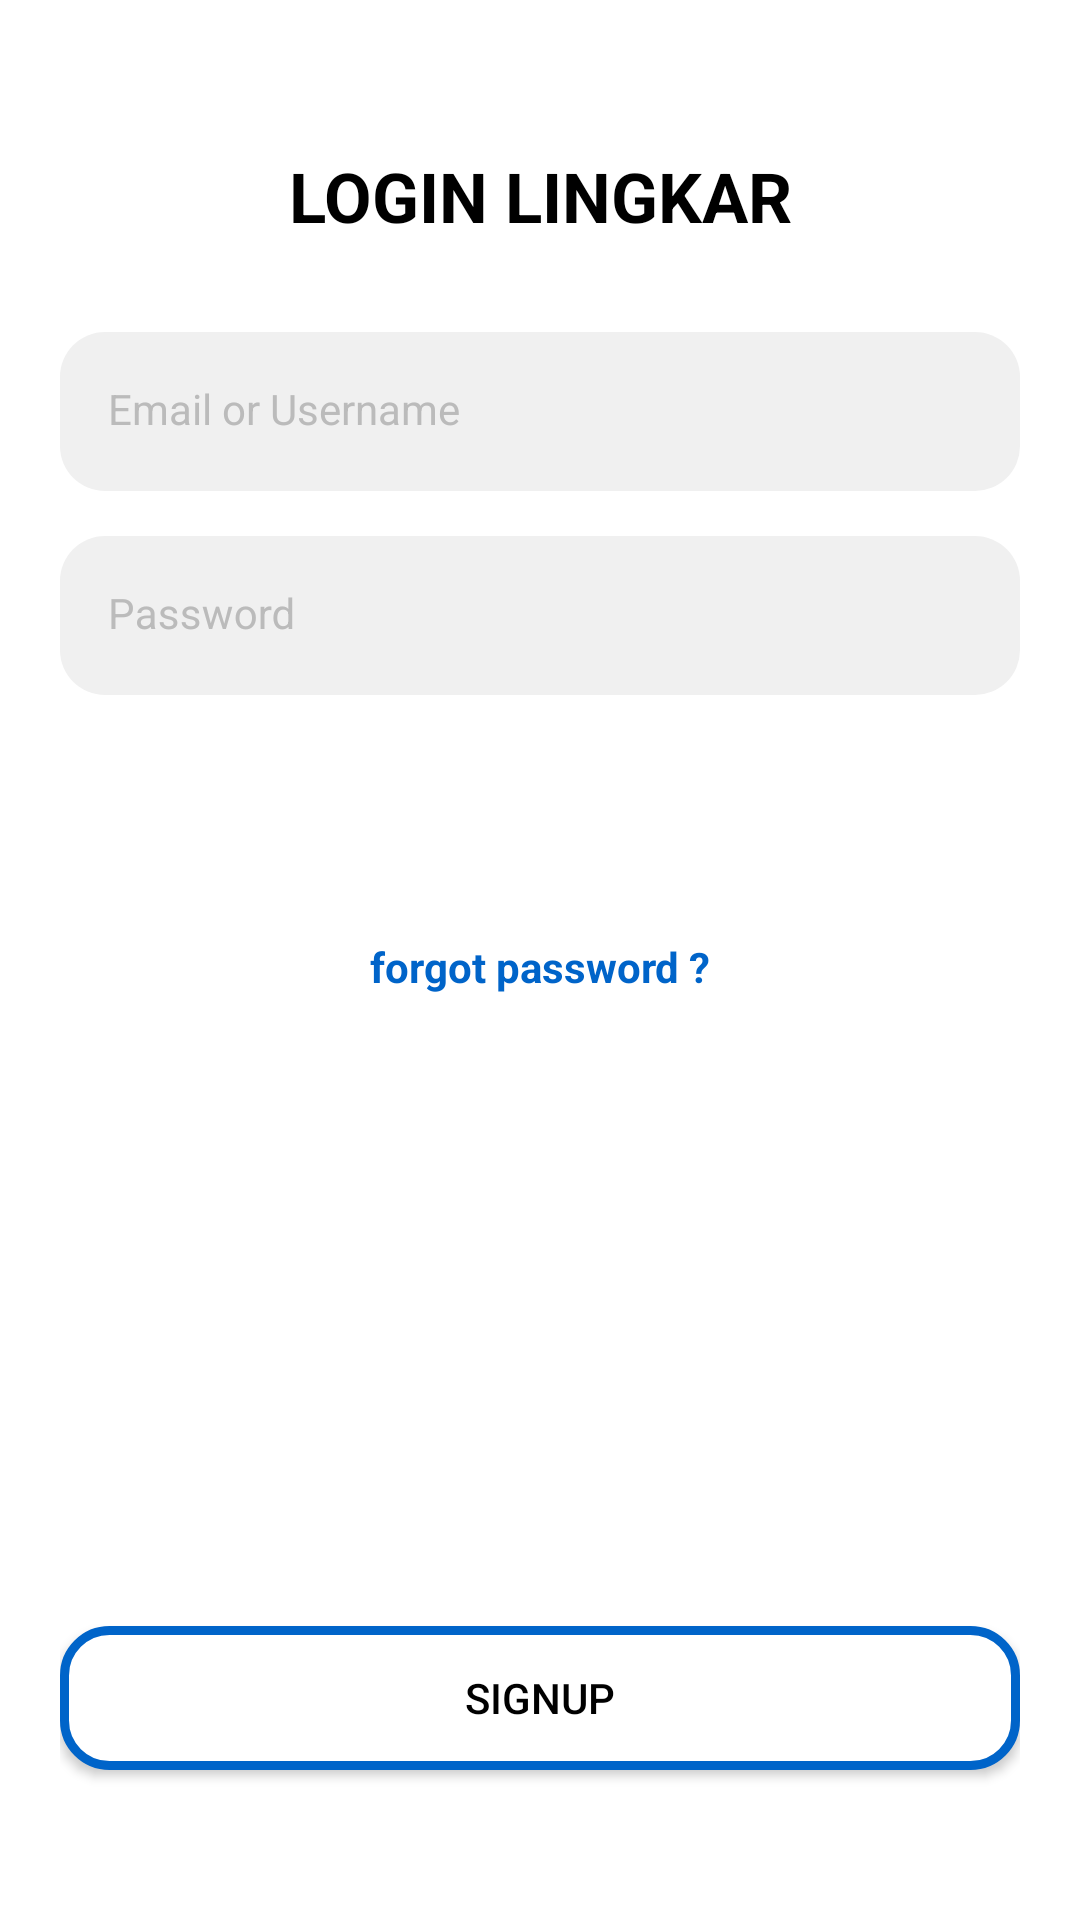

Reconstruct the res/layout file that produces this screen, plus the resources it refers to.
<!-- AndroidManifest.xml: application theme Theme.LingkarApp -->
<!-- res/layout/activity_login.xml -->
<?xml version="1.0" encoding="utf-8"?>
<androidx.constraintlayout.widget.ConstraintLayout xmlns:android="http://schemas.android.com/apk/res/android"
    xmlns:app="http://schemas.android.com/apk/res-auto"
    xmlns:tools="http://schemas.android.com/tools"
    android:layout_width="match_parent"
    android:layout_height="match_parent"
    tools:context=".LoginActivity"
    android:padding="20dp">

    <TextView
        android:id="@+id/login_title"
        android:layout_width="match_parent"
        android:layout_height="wrap_content"
        android:layout_marginTop="30dp"
        android:text="@string/login_title"
        android:textAlignment="center"
        android:textColor="@color/black"
        android:textStyle="bold"
        android:textSize="23dp"
        app:layout_constraintTop_toTopOf="parent" />

    <com.google.android.material.textfield.TextInputLayout
        android:id="@+id/input_email"
        style="@style/TextInputLayout"
        android:layout_marginTop="30dp"
        android:layout_width="match_parent"
        android:layout_height="wrap_content"
        android:hint="@string/username_hint"
        app:layout_constraintEnd_toEndOf="parent"
        app:layout_constraintStart_toStartOf="parent"
        app:layout_constraintTop_toBottomOf="@+id/login_title">

        <com.google.android.material.textfield.TextInputEditText
            android:id="@+id/text_email"
            style="@style/TextInputEditText"
            android:layout_width="match_parent"
            android:layout_height="match_parent" />
    </com.google.android.material.textfield.TextInputLayout>

    <com.google.android.material.textfield.TextInputLayout
        android:id="@+id/input_password"
        style="@style/TextInputLayout"
        android:layout_width="match_parent"
        android:layout_height="wrap_content"
        android:layout_marginTop="15dp"
        android:hint="@string/password_hint"
        app:layout_constraintEnd_toEndOf="parent"
        app:layout_constraintStart_toStartOf="parent"
        app:layout_constraintTop_toBottomOf="@+id/input_email">

        <com.google.android.material.textfield.TextInputEditText
            android:id="@+id/text_password"
            style="@style/TextInputEditText"
            android:layout_width="match_parent"
            android:layout_height="match_parent"
            android:inputType="textPassword" />
    </com.google.android.material.textfield.TextInputLayout>

    <androidx.appcompat.widget.AppCompatButton
        android:id="@+id/btn_login"
        style="@style/ButtonGrey"
        android:layout_width="match_parent"
        android:layout_height="wrap_content"
        android:layout_marginTop="15dp"
        android:text="@string/login_btn_text"
        app:layout_constraintEnd_toEndOf="parent"
        app:layout_constraintStart_toStartOf="parent"
        app:layout_constraintTop_toBottomOf="@+id/input_password" />

    <TextView
        android:id="@+id/forgot_password"
        android:layout_marginTop="18dp"
        android:layout_width="match_parent"
        android:layout_height="wrap_content"
        android:text="@string/tv_forgot_password"
        android:textAlignment="center"
        android:textColor="@color/primary_color"
        android:textStyle="bold"
        app:layout_constraintStart_toStartOf="parent"
        app:layout_constraintEnd_toEndOf="parent"
        app:layout_constraintTop_toBottomOf="@+id/btn_login" />

    <androidx.appcompat.widget.AppCompatButton
        android:id="@+id/btn_register"
        android:layout_width="match_parent"
        android:layout_height="wrap_content"
        android:layout_marginBottom="30dp"
        android:background="@drawable/btn_edge"
        android:text="@string/signup_btn_text"
        android:textAllCaps="false"
        android:textColor="@color/black"
        app:layout_constraintBottom_toBottomOf="parent" />


</androidx.constraintlayout.widget.ConstraintLayout>
<!-- resources referenced by this layout -->
<resources>
  <color name="black">#FF000000</color>
  <color name="primary_color">#0064C9</color>
  <!-- drawable btn_edge (drawable) -->
  <?xml version="1.0" encoding="utf-8"?>
  <shape xmlns:android="http://schemas.android.com/apk/res/android"
      android:shape="rectangle">
      <gradient android:startColor="#FFFFFF"
          android:endColor="#FFFFFF"
          android:angle="90" />
      <stroke android:width="3dp" android:color="#0064C9" />
      <corners android:radius="15dp" />
  
  </shape>
  <string name="login_btn_text">LOGIN</string>
  <string name="login_title">LOGIN LINGKAR</string>
  <string name="password_hint">Password</string>
  <string name="signup_btn_text">SIGNUP</string>
  <string name="tv_forgot_password">forgot password ?</string>
  <string name="username_hint">Email or Username</string>
  <style name="ButtonGrey">
          <item name="android:background">@drawable/btn_regular</item>
          <item name="android:backgroundTint">@color/grey</item>
          <item name="android:textColor">@color/white</item>
          <item name="android:textSize">14sp</item>
          <item name="android:textStyle">bold</item>
      </style>
  <style name="TextInputEditText" parent="Widget.MaterialComponents.TextInputLayout.FilledBox">
          <item name="android:background">@drawable/tf_background</item>
      </style>
  <style name="TextInputLayout" parent="Widget.MaterialComponents.TextInputLayout.FilledBox">
          <item name="android:textColorHint">@color/grey</item>
          <item name="hintTextColor">@color/grey</item>
          <item name="startIconTint">@color/primary_color</item>
          <item name="boxStrokeWidth">0dp</item>
          <item name="boxStrokeWidthFocused">0dp</item>
      </style>
  <style name="Theme.LingkarApp" parent="Theme.MaterialComponents.DayNight.NoActionBar">
          
          <item name="colorPrimary">@color/purple_500</item>
          <item name="colorPrimaryVariant">@color/purple_700</item>
          <item name="colorOnPrimary">@color/white</item>
          
          <item name="colorSecondary">@color/teal_200</item>
          <item name="colorSecondaryVariant">@color/teal_700</item>
          <item name="colorOnSecondary">@color/black</item>
          
          <item name="android:statusBarColor" tools:targetApi="l">?attr/colorPrimaryVariant</item>
          
      </style>
  <color name="grey">#BBBBBB</color>
  <color name="white">#FFFFFFFF</color>
  <!-- drawable tf_background (drawable) -->
  <?xml version="1.0" encoding="utf-8"?>
  <selector xmlns:android="http://schemas.android.com/apk/res/android">
      <item android:state_focused="true">
          <shape android:shape="rectangle">
              <solid android:color="@color/grey_light" />
              <stroke android:width="1dp" android:color="@color/primary_color"/>
              <corners android:radius="15dp"/>
          </shape>
      </item>
  
      <item android:state_focused="false">
          <shape android:shape="rectangle">
              <solid android:color="@color/grey_light" />
              <corners android:radius="15dp"/>
          </shape>
      </item>
  </selector>
  <color name="purple_500">#FF6200EE</color>
  <color name="purple_700">#FF3700B3</color>
  <color name="teal_200">#FF03DAC5</color>
  <color name="teal_700">#FF018786</color>
  <color name="grey_light">#F0F0F0</color>
</resources>
